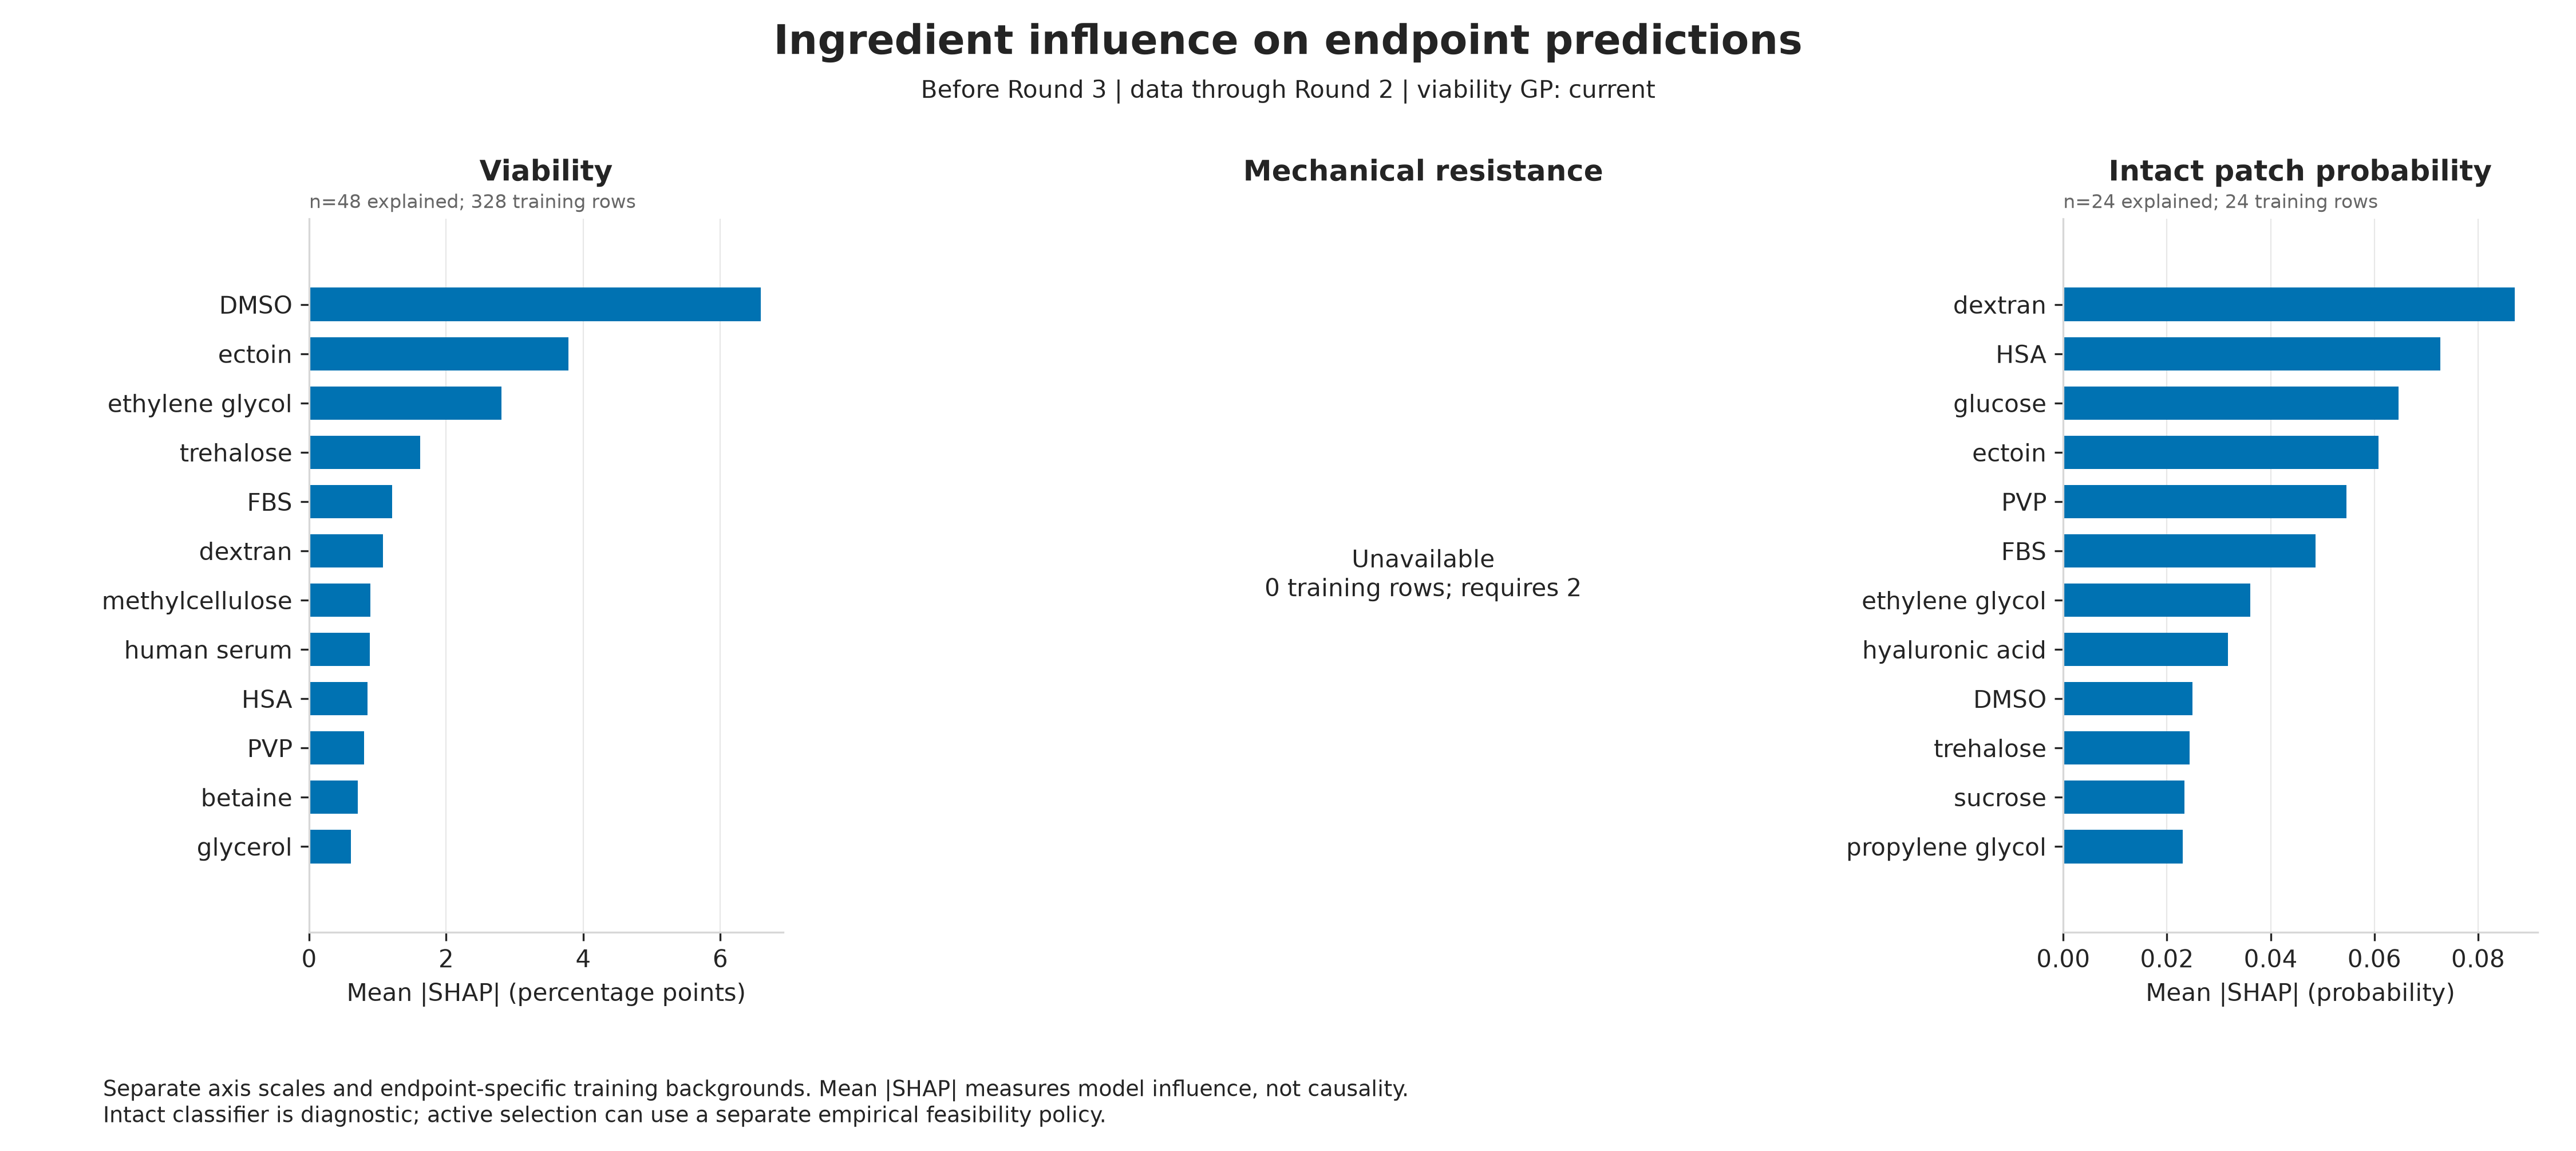

The file beside this chart, header and first rows:
target_round, endpoint, feature, mean_abs_shap, mean_signed_shap, relative_importance_percent, viability_strategy
3, viability_percent, dmso_M, 6.588, -1.636, 27.89, current
3, viability_percent, ectoin_M, 3.787, 1.684, 16.03, current
3, viability_percent, ethylene_glycol_M, 2.811, 0.7818, 11.9, current
3, viability_percent, glycerol_M, 0.6087, -0.4401, 2.577, current
3, viability_percent, propylene_glycol_M, 0.3, 0.2432, 1.27, current
3, viability_percent, trehalose_M, 1.619, 0.6005, 6.853, current
3, viability_percent, sucrose_M, 0.3495, 0.06534, 1.48, current
3, viability_percent, raffinose_M, 0.3718, 0.3718, 1.574, current
3, viability_percent, taurine_M, 0.0, 0.0, 0.0, current
3, viability_percent, myo_inositol_M, 0.0, 0.0, 0.0, current
3, viability_percent, methoxyphenyl_beta_d_glucopyranoside_M, 0.0, 0.0, 0.0, current
3, viability_percent, betaine_M, 0.7104, 0.6459, 3.007, current
3, viability_percent, proline_M, 0.3718, -0.04492, 1.574, current
3, viability_percent, glucose_M, 0.3007, -0.2718, 1.273, current
3, viability_percent, creatine_M, 0.05103, -0.05103, 0.2161, current
3, viability_percent, acetamide_M, 0.0, 0.0, 0.0, current
3, viability_percent, sericin_pct, 0.0, 0.0, 0.0, current
3, viability_percent, methylcellulose_pct, 0.8974, -0.411, 3.799, current
3, viability_percent, dextran_pct, 1.079, -0.8881, 4.569, current
3, viability_percent, pvp_pct, 0.8038, -0.138, 3.403, current
3, viability_percent, hyaluronic_acid_pct, 0.0194, -0.009192, 0.08214, current
3, viability_percent, fbs_pct, 1.21, -0.3484, 5.121, current
3, viability_percent, hsa_pct, 0.8548, 0.2023, 3.619, current
3, viability_percent, human_serum_pct, 0.8883, -0.5802, 3.761, current
3, intact_patch_formation_pass, dmso_M, 0.02494, -0.004315, 4.224, current
3, intact_patch_formation_pass, ectoin_M, 0.06082, -0.01515, 10.3, current
3, intact_patch_formation_pass, ethylene_glycol_M, 0.03609, 0.01103, 6.114, current
3, intact_patch_formation_pass, glycerol_M, 0.0005864, 9.38006838648266e-05, 0.09933, current
3, intact_patch_formation_pass, propylene_glycol_M, 0.02304, 0.002841, 3.903, current
3, intact_patch_formation_pass, trehalose_M, 0.02433, -0.008363, 4.121, current
3, intact_patch_formation_pass, sucrose_M, 0.02338, -0.00596, 3.961, current
3, intact_patch_formation_pass, raffinose_M, 0.0, 0.0, 0.0, current
3, intact_patch_formation_pass, taurine_M, 0.0, 0.0, 0.0, current
3, intact_patch_formation_pass, myo_inositol_M, 0.0, 0.0, 0.0, current
3, intact_patch_formation_pass, methoxyphenyl_beta_d_glucopyranoside_M, 0.0, 0.0, 0.0, current
3, intact_patch_formation_pass, betaine_M, 0.01314, 0.007144, 2.226, current
3, intact_patch_formation_pass, proline_M, 0.01004, -0.0009439, 1.7, current
3, intact_patch_formation_pass, glucose_M, 0.06466, -0.007692, 10.95, current
3, intact_patch_formation_pass, creatine_M, 0.01452, -0.007466, 2.46, current
3, intact_patch_formation_pass, acetamide_M, 0.0, 0.0, 0.0, current
3, intact_patch_formation_pass, sericin_pct, 0.0, 0.0, 0.0, current
3, intact_patch_formation_pass, methylcellulose_pct, 0.0, 0.0, 0.0, current
3, intact_patch_formation_pass, dextran_pct, 0.08708, -0.01122, 14.75, current
3, intact_patch_formation_pass, pvp_pct, 0.0546, -0.02105, 9.248, current
3, intact_patch_formation_pass, hyaluronic_acid_pct, 0.03178, -0.008163, 5.383, current
3, intact_patch_formation_pass, fbs_pct, 0.04863, -0.004399, 8.237, current
3, intact_patch_formation_pass, hsa_pct, 0.07275, -0.01914, 12.32, current
3, intact_patch_formation_pass, human_serum_pct, 0.0, 0.0, 0.0, current
